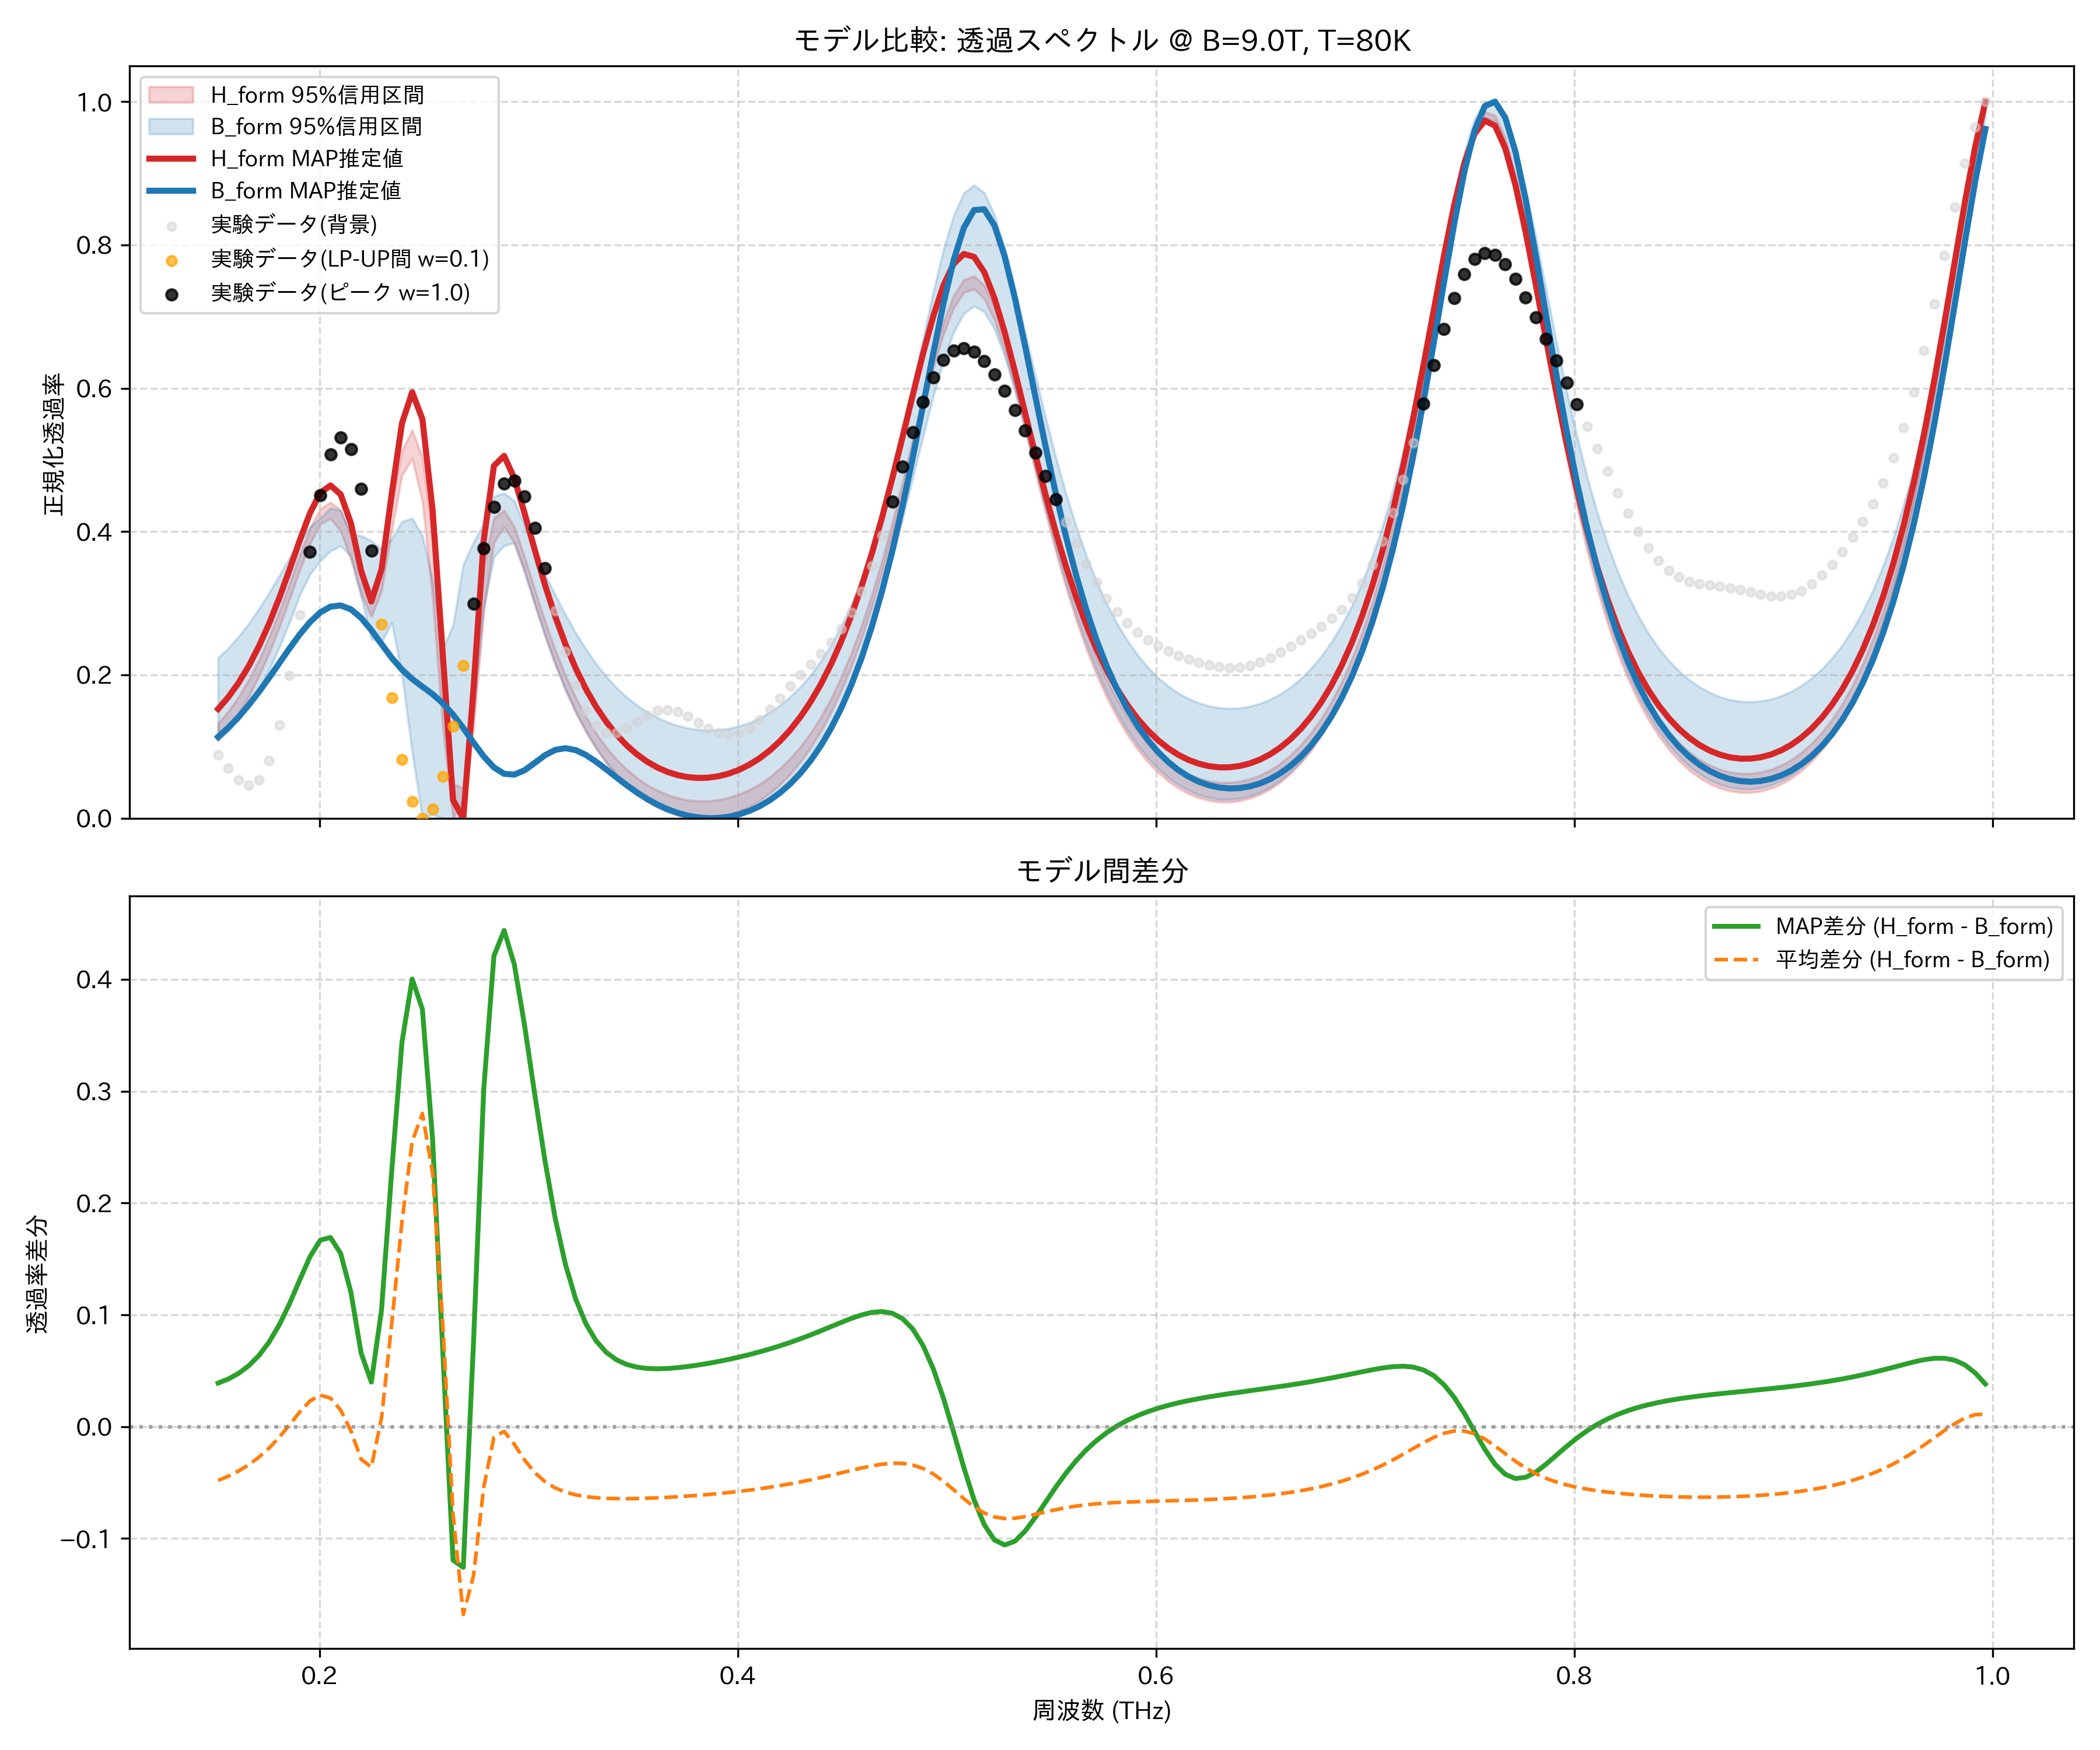

The file beside this chart, header and first rows:
frequency_thz, H_form_mean, H_form_map, H_form_lower_95, H_form_upper_95, B_form_mean, B_form_map, B_form_lower_95, B_form_upper_95, observed_normalized
0.1514, 0.1161, 0.1525, 0.1078, 0.1323, 0.1642, 0.1135, 0.1089, 0.2241, 0.08823
0.1563, 0.1331, 0.169, 0.1249, 0.1491, 0.1774, 0.1264, 0.1213, 0.2375, 0.06972
0.1612, 0.1536, 0.1888, 0.1454, 0.1691, 0.1933, 0.1412, 0.137, 0.2534, 0.05368
0.1661, 0.1777, 0.2124, 0.1696, 0.1931, 0.2118, 0.158, 0.1565, 0.2715, 0.04617
0.171, 0.2059, 0.24, 0.1979, 0.221, 0.2332, 0.1764, 0.18, 0.2922, 0.0535
0.1759, 0.2383, 0.2718, 0.2302, 0.253, 0.2574, 0.1961, 0.2072, 0.3149, 0.08065
0.1808, 0.2747, 0.3078, 0.2664, 0.289, 0.284, 0.2166, 0.2387, 0.3387, 0.1298
0.1856, 0.3141, 0.3473, 0.3057, 0.3277, 0.3124, 0.2371, 0.2735, 0.3637, 0.1994
0.1905, 0.3544, 0.388, 0.3462, 0.3674, 0.3413, 0.2566, 0.3115, 0.3872, 0.2834
0.1954, 0.3914, 0.4259, 0.3831, 0.4047, 0.3684, 0.2738, 0.3404, 0.4064, 0.3716
0.2003, 0.4186, 0.454, 0.4105, 0.4317, 0.3904, 0.2872, 0.359, 0.4186, 0.451
0.2052, 0.4286, 0.4644, 0.418, 0.4406, 0.4031, 0.2953, 0.3731, 0.4329, 0.508
0.2101, 0.4166, 0.4518, 0.4004, 0.4301, 0.4017, 0.2969, 0.38, 0.4291, 0.5313
0.2149, 0.3807, 0.4118, 0.3614, 0.3952, 0.3844, 0.2915, 0.3659, 0.3978, 0.5148
0.2198, 0.3277, 0.3455, 0.3123, 0.3436, 0.3568, 0.2796, 0.309, 0.394, 0.4595
0.2247, 0.2974, 0.3024, 0.2811, 0.3165, 0.3336, 0.2625, 0.2501, 0.3872, 0.3736
0.2296, 0.3338, 0.3474, 0.3165, 0.3546, 0.3258, 0.243, 0.2454, 0.3755, 0.2711
0.2345, 0.4179, 0.4529, 0.4014, 0.4372, 0.3256, 0.2238, 0.2729, 0.3898, 0.1686
0.2394, 0.4956, 0.5511, 0.4784, 0.5125, 0.3123, 0.2073, 0.2008, 0.4139, 0.08195
0.2443, 0.5241, 0.5945, 0.502, 0.5419, 0.269, 0.1943, 0.0922, 0.4185, 0.02341
0.2491, 0.4803, 0.5569, 0.4417, 0.5038, 0.2003, 0.1836, 0.0, 0.394, 0.0
0.254, 0.3605, 0.4295, 0.3067, 0.3904, 0.1339, 0.1731, 0.004926, 0.3327, 0.01297
0.2589, 0.1858, 0.227, 0.1255, 0.2177, 0.09465, 0.1604, 0.0, 0.2361, 0.05844
0.2638, 0.02726, 0.02523, 0.0, 0.04744, 0.1055, 0.1446, 0.0, 0.2698, 0.1285
0.2687, 0.007097, 0.0, 0.0, 0.04255, 0.1751, 0.1258, 0.02544, 0.3539, 0.2126
0.2736, 0.1424, 0.1803, 0.1233, 0.2056, 0.2759, 0.1056, 0.1443, 0.3852, 0.2991
0.2785, 0.3069, 0.3874, 0.2877, 0.352, 0.3611, 0.08634, 0.2928, 0.4112, 0.3765
0.2833, 0.3994, 0.4918, 0.3847, 0.4187, 0.4089, 0.07094, 0.3646, 0.4493, 0.4348
0.2882, 0.418, 0.5057, 0.4065, 0.4297, 0.4222, 0.06199, 0.3803, 0.4535, 0.4673
0.2931, 0.3948, 0.4741, 0.384, 0.4065, 0.4106, 0.06087, 0.3841, 0.443, 0.4714
0.298, 0.3539, 0.4257, 0.344, 0.3647, 0.3837, 0.06692, 0.3438, 0.4089, 0.4488
0.3029, 0.3084, 0.3743, 0.299, 0.3192, 0.3495, 0.07727, 0.2981, 0.3703, 0.4054
0.3078, 0.2641, 0.3255, 0.2552, 0.2752, 0.3134, 0.0879, 0.2546, 0.3406, 0.3493
0.3127, 0.2235, 0.2816, 0.2151, 0.2351, 0.2783, 0.09533, 0.215, 0.3116, 0.2891
0.3175, 0.1874, 0.2429, 0.1793, 0.1995, 0.2459, 0.09774, 0.1797, 0.2843, 0.2327
0.3224, 0.1557, 0.2093, 0.1479, 0.1689, 0.2167, 0.09506, 0.1486, 0.2589, 0.1855
0.3273, 0.1282, 0.1804, 0.1209, 0.1418, 0.1908, 0.08831, 0.1216, 0.236, 0.1506
0.3322, 0.1045, 0.1556, 0.09734, 0.1185, 0.1681, 0.0789, 0.09816, 0.2155, 0.1289
0.3371, 0.08425, 0.1345, 0.07712, 0.09886, 0.1483, 0.06809, 0.0781, 0.1976, 0.1193
0.342, 0.06698, 0.1166, 0.0599, 0.08219, 0.1313, 0.0569, 0.061, 0.1822, 0.1194
0.3468, 0.05239, 0.1016, 0.04535, 0.06812, 0.1168, 0.04603, 0.04651, 0.169, 0.1259
0.3517, 0.04021, 0.08915, 0.03318, 0.05628, 0.1044, 0.03593, 0.03427, 0.1577, 0.1352
0.3566, 0.03018, 0.07894, 0.02315, 0.04657, 0.09417, 0.02689, 0.02417, 0.1482, 0.1441
0.3615, 0.02213, 0.07081, 0.01509, 0.03875, 0.08576, 0.01906, 0.01606, 0.1404, 0.15
0.3664, 0.0159, 0.06458, 0.008828, 0.03269, 0.07908, 0.01254, 0.009687, 0.1341, 0.1515
0.3713, 0.01136, 0.06012, 0.004272, 0.02828, 0.07402, 0.007354, 0.004973, 0.1292, 0.1484
0.3762, 0.008426, 0.05734, 0.001349, 0.02542, 0.07049, 0.003528, 0.001823, 0.1257, 0.1419
0.381, 0.007047, 0.05619, 0.0, 0.02406, 0.06844, 0.001073, 0.0001795, 0.1236, 0.1335
0.3859, 0.007189, 0.05662, 0.000126, 0.02419, 0.06784, 0.0, 0.0, 0.1228, 0.1253
0.3908, 0.008852, 0.05865, 0.001777, 0.0258, 0.06867, 0.0003321, 0.001009, 0.1234, 0.1193
0.3957, 0.01206, 0.06229, 0.004973, 0.0289, 0.07095, 0.002106, 0.003439, 0.1253, 0.1168
0.4006, 0.01685, 0.0676, 0.009751, 0.03356, 0.07474, 0.005375, 0.007332, 0.1286, 0.119
0.4055, 0.02332, 0.07466, 0.01621, 0.03976, 0.08009, 0.01022, 0.01276, 0.1334, 0.1259
0.4104, 0.03156, 0.08358, 0.02444, 0.04763, 0.0871, 0.01674, 0.01983, 0.1397, 0.1371
0.4152, 0.04171, 0.09452, 0.03459, 0.05744, 0.09591, 0.02507, 0.02866, 0.1476, 0.1516
0.4201, 0.05394, 0.1076, 0.04682, 0.06932, 0.1067, 0.03537, 0.03945, 0.1575, 0.1677
0.425, 0.06846, 0.1232, 0.06135, 0.08336, 0.1196, 0.04786, 0.05239, 0.1693, 0.1842
0.4299, 0.0855, 0.1413, 0.0784, 0.09972, 0.1349, 0.06278, 0.06772, 0.1833, 0.2
0.4348, 0.1054, 0.1625, 0.09826, 0.1188, 0.1529, 0.08044, 0.08563, 0.1998, 0.215
0.4397, 0.1283, 0.1869, 0.1212, 0.1411, 0.1739, 0.1012, 0.1065, 0.2191, 0.2296
... 114 more rows
